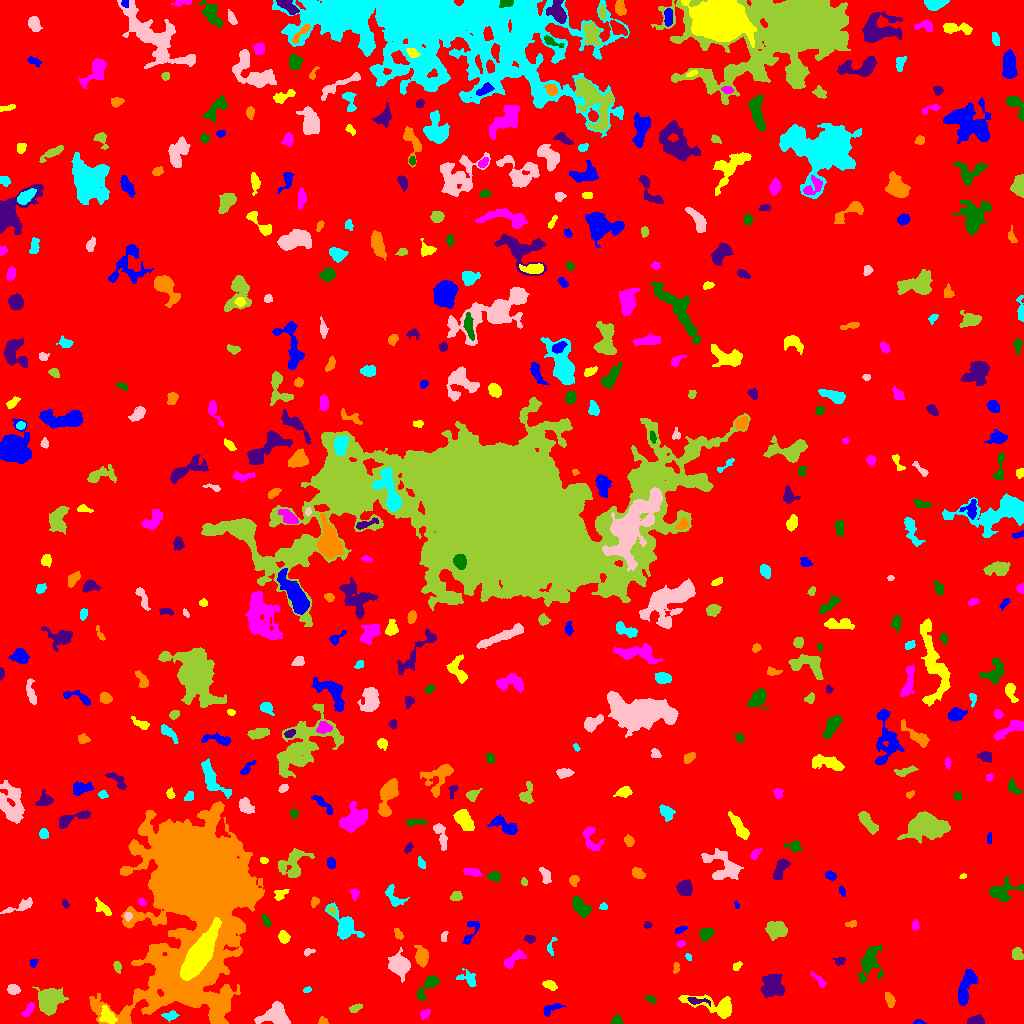

The file beside this chart, header and first rows:
ID, X, Y, A, B, theta, total_flux, mu_max, mu_median, mu_mean, R_fwhm, R_e, R10, R90, x_start, x_end, y_start, y_end, area, greylevel
0, 509.4, 515.3, 300.7, 292.9, -1.098, 1689325, 31.0, 2.0, 2.033, 9.271, 231.5, 86.22, 382.5, 0, 1023, 0, 1023, 831135, 2.033
1, 918.9, 1.138, 2.657, 1.112, -0.08697, 224.0, 11.0, 4.0, 4.48, 2.394, 2.034, 0.7979, 3.29, 913, 926, 0, 4, 50, 9.48
2, 107.4, 7.274, 4.166, 2.945, -1.035, 729.0, 9.0, 3.0, 3.391, 4.652, 4.107, 1.596, 6.723, 99, 117, 0, 18, 215, 11.39
3, 425.1, 9.752, 2.557, 1.767, 0.6802, 335.0, 9.0, 3.0, 3.941, 3.192, 2.646, 1.128, 4.334, 420, 430, 4, 14, 85, 9.941
4, 616.6, 2.749, 2.362, 2.128, -0.01496, 394.0, 11.0, 4.0, 4.477, 3.09, 2.764, 0.9772, 4.334, 611, 622, 0, 9, 88, 9.477
5, 975.8, 2.219, 3.657, 1.949, 0.0508, 1212, 26.0, 8.0, 9.045, 3.523, 3.09, 1.128, 5.109, 967, 984, 0, 9, 134, 14.04
6, 323, 2.071, 2.405, 1.816, -0.1496, 140.0, 4.0, 2.0, 2.222, 3.656, 2.394, 0.9772, 3.827, 318, 328, 0, 7, 63, 7.222
7, 170.2, 7.861, 4.081, 2.239, 0.1188, 259.0, 4.0, 2.0, 2.195, 5.382, 3.613, 1.493, 5.352, 161, 179, 1, 13, 118, 7.195
8, 275.6, 7.184, 7.695, 5.284, -0.1305, 1899, 13.0, 4.0, 4.119, 5.015, 6.206, 2.257, 10.23, 254, 290, 0, 22, 461, 9.119
9, 355, 15.35, 3.251, 1.736, 0.3846, 212.0, 5.0, 2.0, 2.28, 3.523, 2.985, 1.262, 4.687, 349, 362, 11, 20, 93, 7.28
10, 845.7, 18.29, 3.563, 2.047, -0.3245, 329.0, 6.0, 3.0, 3.29, 4.787, 3.385, 1.262, 5.078, 840, 853, 13, 23, 100, 7.29
11, 551.3, 14.74, 5.755, 2.124, 0.4201, 295.0, 5.0, 2.0, 2.077, 3.827, 3.656, 1.382, 5.836, 543, 566, 7, 20, 142, 7.077
12, 714.6, 17.62, 14.97, 4.581, -0.2524, 1955, 10.0, 3.0, 3.826, 6.333, 7.159, 2.585, 11.34, 678, 731, 5, 29, 511, 7.826
13, 29.04, 14.08, 4.119, 1.635, 1.021, 266.0, 8.0, 2.0, 2.274, 2.932, 2.932, 0.9772, 4.918, 21, 34, 7, 21, 117, 9.274
14, 650.5, 24.21, 3.155, 1.383, -0.4323, 150.0, 5.0, 2.0, 2.174, 2.821, 2.459, 0.7979, 3.909, 645, 656, 20, 28, 69, 7.174
15, 696, 22.41, 5.66, 1.637, -0.1042, 193.0, 5.0, 1.0, 1.595, 2.585, 3.141, 0.9772, 5.262, 687, 710, 17, 26, 121, 9.595
16, 889.7, 23.18, 3.974, 2.025, -1.22, 240.0, 4.0, 2.0, 1.935, 5.046, 3.613, 1.262, 5.585, 885, 895, 16, 31, 124, 7.935
17, 306.9, 33.7, 2.077, 1.3, 0.298, 115.0, 4.0, 2.0, 2.447, 3.241, 2.111, 0.7979, 3.192, 303, 311, 31, 37, 47, 7.447
18, 13.31, 33.88, 2.785, 2.295, -0.2906, 486.0, 9.0, 4.0, 4.05, 3.868, 3.192, 1.262, 5.171, 7, 20, 29, 39, 120, 9.05
19, 49.34, 23.24, 6.469, 5.299, 1.316, 3959, 16.0, 6.0, 6.921, 8.795, 7.047, 2.877, 11.2, 32, 68, 8, 37, 572, 10.92
20, 591.9, 44.34, 6.669, 4.864, -1.495, 1439, 11.0, 3.0, 3.625, 4.297, 6.103, 2.111, 9.966, 584, 608, 30, 60, 397, 7.625
21, 965.5, 36.14, 10.06, 3.026, 1.257, 1444, 9.0, 3.0, 3.557, 6.531, 6.103, 2.394, 9.591, 958, 977, 18, 54, 406, 8.557
22, 550.1, 38.24, 3.583, 2.021, -0.423, 254.0, 5.0, 2.0, 2.171, 3.656, 3.385, 1.382, 5.352, 542, 557, 33, 43, 117, 7.171
23, 819.1, 43.12, 5.473, 1.626, -0.8115, 160.0, 4.0, 2.0, 1.495, 4.184, 3.385, 1.128, 5.109, 810, 826, 36, 52, 107, 6.495
24, 428.3, 38.4, 7.889, 2.702, 0.9097, 903.0, 11.0, 3.0, 3.598, 3.989, 4.583, 1.693, 7.548, 417, 439, 23, 48, 251, 8.598
25, 771.9, 36.74, 5.724, 5.673, 0.1269, 1982, 10.0, 4.0, 4.404, 7.736, 6.979, 2.646, 10.59, 760, 785, 26, 49, 450, 8.404
26, 676.2, 56.12, 2.88, 1.496, 1.504, 121.0, 4.0, 2.0, 1.891, 3.568, 2.585, 0.9772, 3.989, 673, 679, 50, 61, 64, 6.891
27, 468, 45.34, 4.938, 3.252, -0.389, 182.0, 4.0, 1.0, 1.0, 3.385, 3.656, 1.262, 6.05, 456, 476, 37, 55, 182, 7.0
28, 399.6, 59.07, 5.12, 4.483, -0.9477, 1476, 9.0, 3.0, 3.583, 6.723, 5.726, 2.257, 9.373, 388, 410, 41, 76, 412, 8.583
29, 117.1, 56.82, 2.827, 1.666, -1.287, 324.0, 8.0, 4.0, 4.0, 3.613, 2.764, 1.128, 4.37, 113, 121, 50, 62, 81, 9.0
30, 345.3, 46.76, 7.25, 2.771, 0.7811, 874.0, 8.0, 3.0, 2.847, 5.382, 5.232, 1.954, 8.349, 329, 357, 36, 58, 307, 7.847
31, 33.37, 60.85, 2.201, 1.586, 1.138, 124.0, 6.0, 2.0, 2.033, 2.459, 2.111, 0.7979, 3.7, 30, 38, 56, 64, 61, 7.033
32, 737.3, 57.57, 2.565, 1.668, 0.7764, 125.0, 3.0, 2.0, 1.812, 3.478, 2.523, 1.128, 4.107, 733, 742, 53, 62, 69, 6.812
33, 513.2, 64.08, 6.939, 2.557, 0.6996, 495.0, 6.0, 2.0, 2.335, 5.202, 4.37, 1.693, 6.956, 504, 526, 55, 74, 212, 7.335
34, 870.1, 62.57, 9.52, 4.861, 1.286, 1083, 7.0, 2.0, 2.28, 5.441, 6.531, 2.459, 10.51, 857, 883, 40, 79, 475, 7.28
35, 839.9, 62.25, 2.816, 1.886, 0.1956, 168.0, 5.0, 2.0, 2.0, 2.985, 2.764, 0.9772, 4.549, 832, 845, 58, 66, 84, 7.0
36, 421.7, 65.19, 3.75, 2.683, 1.478, 594.0, 9.0, 2.0, 2.538, 4.068, 3.949, 1.493, 6.18, 414, 428, 56, 78, 234, 8.538
37, 688.3, 66.44, 1.823, 1.277, -1.13, 104.0, 6.0, 2.0, 2.419, 2.326, 1.784, 0.5642, 3.141, 685, 691, 63, 70, 43, 7.419
38, 308.4, 71.76, 2.766, 1.508, 0.3202, 147.0, 5.0, 2.0, 2.262, 2.877, 2.523, 0.7979, 3.868, 304, 315, 67, 75, 65, 7.262
39, 1017, 69.43, 3.137, 2.384, -1.269, 492.0, 8.0, 4.0, 3.785, 4.583, 3.478, 1.382, 5.499, 1012, 1023, 64, 76, 130, 8.785
40, 13.1, 82.05, 2.06, 1.483, -0.9875, 123.0, 4.0, 2.0, 2.236, 3.338, 2.257, 0.9772, 3.523, 10, 17, 78, 86, 55, 7.236
41, 470.8, 93.32, 7.891, 2.928, 1.195, 339.0, 6.0, 2.0, 1.926, 3.868, 3.827, 1.382, 6.531, 462, 479, 79, 102, 176, 6.926
42, 283.5, 86.14, 2.788, 2.407, -1.256, 522.0, 9.0, 4.0, 4.176, 4.146, 3.338, 1.262, 5.202, 278, 290, 80, 93, 125, 9.176
43, 680.8, 79.77, 2.306, 1.513, 0.2967, 155.0, 6.0, 2.0, 2.627, 3.038, 2.326, 0.7979, 3.7, 676, 685, 76, 83, 59, 7.627
44, 705.9, 89.79, 3.536, 2.667, 0.5978, 615.0, 8.0, 4.0, 3.942, 5.323, 3.909, 1.596, 5.997, 699, 714, 82, 95, 156, 8.942
45, 529.9, 84.45, 2.578, 1.748, -0.1652, 170.0, 4.0, 2.0, 2.099, 4.068, 2.764, 1.128, 4.222, 524, 535, 80, 88, 81, 8.099
46, 397.9, 89.97, 2.939, 1.637, -1.08, 128.0, 4.0, 1.0, 1.542, 3.568, 2.764, 0.9772, 4.37, 394, 403, 84, 95, 83, 8.542
47, 550.8, 76.43, 4.927, 1.915, 1.384, 160.0, 4.0, 2.0, 1.839, 3.949, 2.821, 1.128, 4.514, 547, 557, 68, 86, 87, 6.839
48, 443.8, 86.28, 2.748, 1.412, 1.353, 57.0, 2.0, 1.0, 0.8906, 3.785, 2.257, 0.7979, 3.523, 441, 448, 82, 92, 64, 8.891
49, 776.3, 94.27, 4.961, 3.859, -0.1941, 1863, 11.0, 6.0, 5.84, 7.611, 5.67, 2.326, 8.538, 765, 787, 83, 102, 319, 9.84
50, 69.05, 83.81, 8.715, 3.81, 0.5015, 1471, 10.0, 3.0, 3.351, 5.971, 5.499, 2.185, 9.558, 51, 93, 74, 102, 439, 8.351
51, 679.6, 93.14, 3.111, 1.444, 0.3679, 173.0, 5.0, 2.0, 2.37, 2.932, 2.585, 0.9772, 4.146, 675, 687, 90, 97, 73, 7.37
52, 198.4, 67.69, 12.68, 4.284, 1.018, 28299, 68.0, 20.0, 24.78, 10.7, 9.288, 3.7, 15.09, 180, 221, 43, 106, 1142, 68.78
53, 915.4, 98.09, 2.693, 1.551, -1.57, 162.0, 5.0, 2.0, 2.314, 2.985, 2.585, 0.9772, 4.029, 912, 919, 93, 104, 70, 7.314
54, 266.1, 102.5, 3.219, 1.567, -1.119, 296.0, 7.0, 3.0, 3.326, 3.613, 2.877, 1.128, 4.442, 262, 271, 96, 110, 89, 8.326
55, 647.6, 98.33, 1.842, 1.729, 0.4047, 132.0, 5.0, 2.5, 2.538, 2.877, 2.257, 0.7979, 3.432, 644, 652, 95, 102, 52, 8.538
56, 850.6, 99.55, 2.868, 1.44, 0.234, 190.0, 6.0, 3.0, 2.714, 3.432, 2.523, 0.9772, 3.909, 845, 856, 96, 103, 70, 7.714
57, 344.4, 97.87, 8.112, 4.396, -0.9313, 2138, 15.0, 3.0, 4.539, 5.528, 5.528, 2.111, 9.788, 325, 364, 84, 121, 471, 9.539
58, 128, 107.5, 1.848, 1.523, 1.547, 177.0, 9.0, 3.0, 2.81, 1.954, 2.111, 0.5642, 3.432, 124, 132, 102, 111, 63, 12.81
59, 331.9, 113.3, 2.428, 1.69, -0.6169, 244.0, 6.0, 4.0, 4.067, 3.989, 2.585, 1.128, 3.868, 327, 336, 109, 117, 60, 12.07
... 476 more rows
